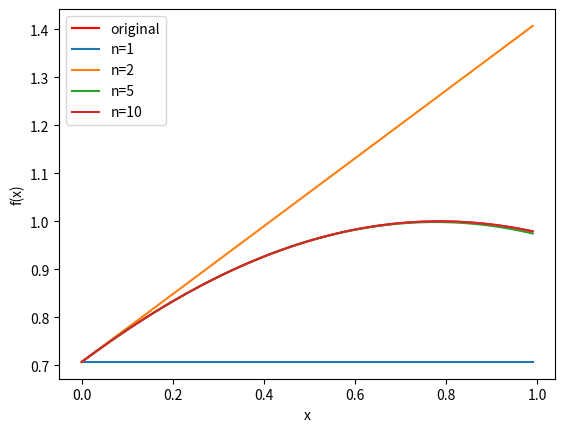

The matplotlib source for this figure:
import numpy as np
import matplotlib.pyplot as plt

# skrypt dokonuje obliczeń n-tego rozwinięcia w szereg potęgowy funkcji np.sin(x+np.pi/4)
# skrypt wykonuje wykresy przybliżeń funkcji na jednym wykresie
# widzimy że przy większym n szereg lepiej odwzorowuje zachowanie funkcji


def rozwiniecie(n, f):
    a = np.pi/4
    f_matrix = np.transpose(np.atleast_2d(f)) @ np.atleast_2d(np.ones(n))
    f_power = f_matrix ** np.arange(n)
    a1 = np.sin(a + np.pi*np.arange(n)/2)
    a2 = np.arange(n)
    a2[0] = 1

    a2 = np.cumprod(a2)
    print(a2)
    res = a1*f_power/a2
    res = np.sum(res, axis=1)
    return res


def plot_results():

    x = np.linspace(0, 1, num=100, endpoint=False)

    result = rozwiniecie(1, x)
    result1 = rozwiniecie(2, x)
    result2 = rozwiniecie(5, x)
    result3 = rozwiniecie(10, x)
    a = np.pi/4
    result_to_compare = np.sin(x+a)

    plt.plot(x, result_to_compare, 'r-', label='original')
    plt.plot(x, result, label='n=1')
    plt.plot(x, result1, label='n=2')
    plt.plot(x, result2, label='n=5')
    plt.plot(x, result3, label='n=10')
    plt.ylabel('f(x)')
    plt.xlabel('x')
    plt.legend()
    plt.show()


plot_results()
